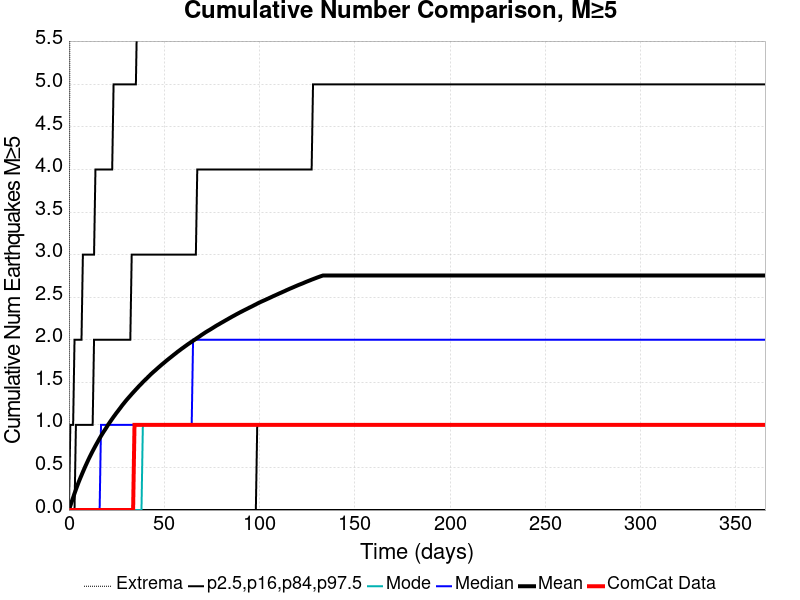

Source data for this figure (header and first rows):
Time (days), ComCat Data, Simulation Mean, Simulation Median, Simulation Mode, Simulation Minimum, Simulation Maximum, 2.5 %-ile, 16 %-ile, 84 %-ile, 97.5 %-ile
0.0, 0.0, 0.0, 0.0, 0.0, 0.0, 0.0, 0.0, 0.0, 0.0, 0.0
0.732, 0.0, 0.04993, 0.0, 0.0, 0.0, 9.0, 0.0, 0.0, 0.0, 1.0
1.464, 0.0, 0.09928, 0.0, 0.0, 0.0, 11.0, 0.0, 0.0, 0.0, 1.0
2.196, 0.0, 0.1462, 0.0, 0.0, 0.0, 14.0, 0.0, 0.0, 0.0, 1.0
2.928, 0.0, 0.1944, 0.0, 0.0, 0.0, 14.0, 0.0, 0.0, 0.0, 2.0
3.66, 0.0, 0.2413, 0.0, 0.0, 0.0, 15.0, 0.0, 0.0, 1.0, 2.0
4.392, 0.0, 0.2859, 0.0, 0.0, 0.0, 16.0, 0.0, 0.0, 1.0, 2.0
5.124, 0.0, 0.3292, 0.0, 0.0, 0.0, 17.0, 0.0, 0.0, 1.0, 2.0
5.856, 0.0, 0.3698, 0.0, 0.0, 0.0, 20.0, 0.0, 0.0, 1.0, 2.0
6.588, 0.0, 0.4086, 0.0, 0.0, 0.0, 20.0, 0.0, 0.0, 1.0, 2.0
7.32, 0.0, 0.4478, 0.0, 0.0, 0.0, 20.0, 0.0, 0.0, 1.0, 3.0
8.052, 0.0, 0.4854, 0.0, 0.0, 0.0, 20.0, 0.0, 0.0, 1.0, 3.0
8.784, 0.0, 0.5228, 0.0, 0.0, 0.0, 21.0, 0.0, 0.0, 1.0, 3.0
9.516, 0.0, 0.5584, 0.0, 0.0, 0.0, 21.0, 0.0, 0.0, 1.0, 3.0
10.25, 0.0, 0.5939, 0.0, 0.0, 0.0, 21.0, 0.0, 0.0, 1.0, 3.0
10.98, 0.0, 0.6272, 0.0, 0.0, 0.0, 22.0, 0.0, 0.0, 1.0, 3.0
11.71, 0.0, 0.6602, 0.0, 0.0, 0.0, 22.0, 0.0, 0.0, 1.0, 3.0
12.44, 0.0, 0.6924, 0.0, 0.0, 0.0, 22.0, 0.0, 0.0, 1.0, 3.0
13.18, 0.0, 0.723, 0.0, 0.0, 0.0, 23.0, 0.0, 0.0, 2.0, 3.0
13.91, 0.0, 0.7539, 0.0, 0.0, 0.0, 25.0, 0.0, 0.0, 2.0, 4.0
14.64, 0.0, 0.7832, 0.0, 0.0, 0.0, 27.0, 0.0, 0.0, 2.0, 4.0
15.37, 0.0, 0.8126, 0.0, 0.0, 0.0, 27.0, 0.0, 0.0, 2.0, 4.0
16.1, 0.0, 0.8421, 0.0, 0.0, 0.0, 27.0, 0.0, 0.0, 2.0, 4.0
16.84, 0.0, 0.8698, 1.0, 0.0, 0.0, 27.0, 0.0, 0.0, 2.0, 4.0
17.57, 0.0, 0.8968, 1.0, 0.0, 0.0, 27.0, 0.0, 0.0, 2.0, 4.0
18.3, 0.0, 0.923, 1.0, 0.0, 0.0, 27.0, 0.0, 0.0, 2.0, 4.0
19.03, 0.0, 0.9477, 1.0, 0.0, 0.0, 27.0, 0.0, 0.0, 2.0, 4.0
19.76, 0.0, 0.9732, 1.0, 0.0, 0.0, 28.0, 0.0, 0.0, 2.0, 4.0
20.49, 0.0, 0.9999, 1.0, 0.0, 0.0, 28.0, 0.0, 0.0, 2.0, 4.0
21.23, 0.0, 1.024, 1.0, 0.0, 0.0, 28.0, 0.0, 0.0, 2.0, 4.0
21.96, 0.0, 1.048, 1.0, 0.0, 0.0, 29.0, 0.0, 0.0, 2.0, 4.0
22.69, 0.0, 1.071, 1.0, 0.0, 0.0, 29.0, 0.0, 0.0, 2.0, 4.0
23.42, 0.0, 1.095, 1.0, 0.0, 0.0, 30.0, 0.0, 0.0, 2.0, 5.0
24.15, 0.0, 1.117, 1.0, 0.0, 0.0, 31.0, 0.0, 0.0, 2.0, 5.0
24.89, 0.0, 1.14, 1.0, 0.0, 0.0, 31.0, 0.0, 0.0, 2.0, 5.0
25.62, 0.0, 1.16, 1.0, 0.0, 0.0, 31.0, 0.0, 0.0, 2.0, 5.0
26.35, 0.0, 1.182, 1.0, 0.0, 0.0, 31.0, 0.0, 0.0, 2.0, 5.0
27.08, 0.0, 1.203, 1.0, 0.0, 0.0, 31.0, 0.0, 0.0, 2.0, 5.0
27.81, 0.0, 1.226, 1.0, 0.0, 0.0, 31.0, 0.0, 0.0, 2.0, 5.0
28.55, 0.0, 1.246, 1.0, 0.0, 0.0, 31.0, 0.0, 0.0, 2.0, 5.0
29.28, 0.0, 1.267, 1.0, 0.0, 0.0, 31.0, 0.0, 0.0, 2.0, 5.0
30.01, 0.0, 1.287, 1.0, 0.0, 0.0, 32.0, 0.0, 0.0, 2.0, 5.0
30.74, 0.0, 1.306, 1.0, 0.0, 0.0, 32.0, 0.0, 0.0, 2.0, 5.0
31.47, 0.0, 1.325, 1.0, 0.0, 0.0, 32.0, 0.0, 0.0, 2.0, 5.0
32.21, 0.0, 1.343, 1.0, 0.0, 0.0, 32.0, 0.0, 0.0, 2.0, 5.0
32.94, 0.0, 1.362, 1.0, 0.0, 0.0, 32.0, 0.0, 0.0, 3.0, 5.0
33.67, 0.0, 1.38, 1.0, 0.0, 0.0, 32.0, 0.0, 0.0, 3.0, 5.0
34.4, 1.0, 1.398, 1.0, 0.0, 0.0, 32.0, 0.0, 0.0, 3.0, 5.0
35.13, 1.0, 1.416, 1.0, 0.0, 0.0, 32.0, 0.0, 0.0, 3.0, 5.0
35.87, 1.0, 1.434, 1.0, 0.0, 0.0, 32.0, 0.0, 0.0, 3.0, 6.0
36.6, 1.0, 1.452, 1.0, 0.0, 0.0, 32.0, 0.0, 0.0, 3.0, 6.0
37.33, 1.0, 1.469, 1.0, 0.0, 0.0, 32.0, 0.0, 0.0, 3.0, 6.0
38.06, 1.0, 1.485, 1.0, 0.0, 0.0, 32.0, 0.0, 0.0, 3.0, 6.0
38.79, 1.0, 1.503, 1.0, 1.0, 0.0, 32.0, 0.0, 0.0, 3.0, 6.0
39.53, 1.0, 1.519, 1.0, 1.0, 0.0, 32.0, 0.0, 0.0, 3.0, 6.0
40.26, 1.0, 1.535, 1.0, 1.0, 0.0, 32.0, 0.0, 0.0, 3.0, 6.0
40.99, 1.0, 1.551, 1.0, 1.0, 0.0, 32.0, 0.0, 0.0, 3.0, 6.0
41.72, 1.0, 1.567, 1.0, 1.0, 0.0, 32.0, 0.0, 0.0, 3.0, 6.0
42.45, 1.0, 1.583, 1.0, 1.0, 0.0, 32.0, 0.0, 0.0, 3.0, 6.0
43.19, 1.0, 1.599, 1.0, 1.0, 0.0, 32.0, 0.0, 0.0, 3.0, 6.0
... 440 more rows
